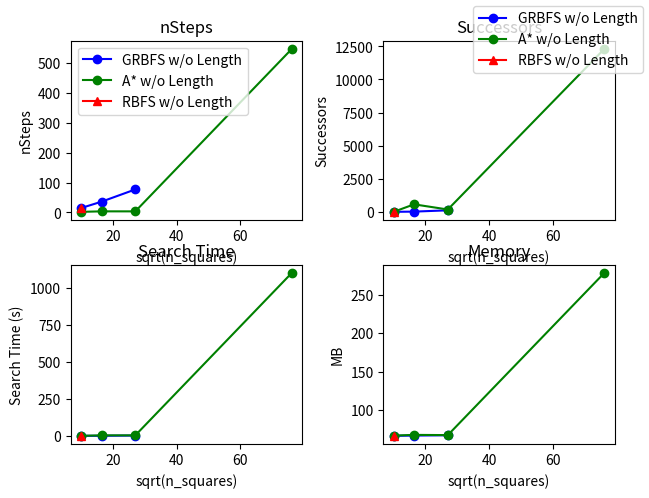

This figure's Python source:
#!/usr/bin/python3

import matplotlib.pyplot as plt
from matplotlib.ticker import NullFormatter

fig, ax = plt.subplots(2, 2)
print(ax, type(ax), len(ax))

x = [10.09950494, 16.43167673, 27.03701167, 76.15773106 ]

ax[0][0].set(title="nSteps", xlabel="sqrt(n_squares)", ylabel="nSteps")
y1 = [15, 36, 77]
ax[0][0].plot(x[:3], y1, label="GRBFS w/o Length", color="blue", marker='o')
y1 = [2.05, 3.655, 3.59, 547.19]
ax[0][0].plot(x, y1, label="A* w/o Length", color="green", marker='o')
y1 = [15]
ax[0][0].plot(x[:1], y1, label="RBFS w/o Length", color="red", marker='^')
ax[0][0].legend()
fig.legend()

ax[0][1].set(title="Successors", xlabel="sqrt(n_squares)", ylabel="Successors")
y1 = [23, 39, 137, ]
ax[0][1].plot(x[:3], y1, label="GRBFS w/o Length", color="blue", marker='o')
y1 = [28, 588, 198, 12305, ]
ax[0][1].plot(x, y1, label="A* w/o Length", color="green", marker='o')
y1 = [35]
ax[0][1].plot(x[:1], y1, label="RBFS w/o Length", color="red", marker='^')


ax[1][0].set(title="Search Time", xlabel="sqrt(n_squares)", ylabel="Search Time (s)")
y1 = [0.088, 0.293, 2.053, ]
ax[1][0].plot(x[:3], y1, label="GRBFS w/o Length", color="blue", marker='o')
y1 = [0.085, 3.346, 3.213, 1100.5, ]
ax[1][0].plot(x, y1, label="A* w/o Length", color="green", marker='o')
y1 = [0.112]
ax[1][0].plot(x[:1], y1, label="RBFS w/o Length", color="red", marker='^')

ax[1][1].set(title="Memory", xlabel="sqrt(n_squares)", ylabel="MB")
y1 = [66.17, 66.51, 66.92, ]
ax[1][1].plot(x[:3], y1, label="GRBFS w/o Length", color="blue", marker='o')
y1 = [66.47, 67.41, 67.11, 278.68, ]
ax[1][1].plot(x, y1, label="A* w/o Length", color="green", marker='o')
y1 = [66.4]
ax[1][1].plot(x[:1], y1, label="RBFS w/o Length", color="red", marker='^')

plt.gca().yaxis.set_minor_formatter(NullFormatter())
plt.subplots_adjust(top=0.92, bottom=0.08, left=0.10, right=0.95, hspace=0.25, wspace=0.35)
plt.show()
